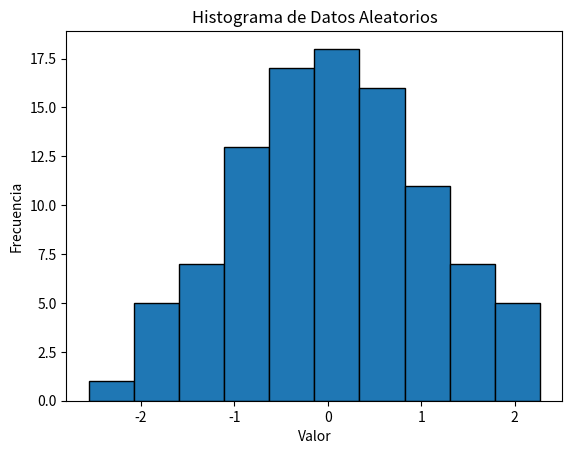

This chart was generated by the following Python code:
import numpy as np
import pandas as pd
import matplotlib.pyplot as plt
%matplotlib inline


# Establecer una semilla para reproducibilidad
np.random.seed(0)

# Generar un arreglo de 100 números aleatorios con distribución normal
datos = np.random.randn(100)


# Crear un DataFrame a partir del arreglo de datos
df = pd.DataFrame(datos, columns=['Valor'])


# Mostrar las primeras 5 filas del DataFrame
df.head()


# Obtener estadísticas descriptivas
df.describe()


# Crear un histograma de los datos
plt.hist(df['Valor'], bins=10, edgecolor='black')
plt.title('Histograma de Datos Aleatorios')
plt.xlabel('Valor')
plt.ylabel('Frecuencia')
plt.show()
